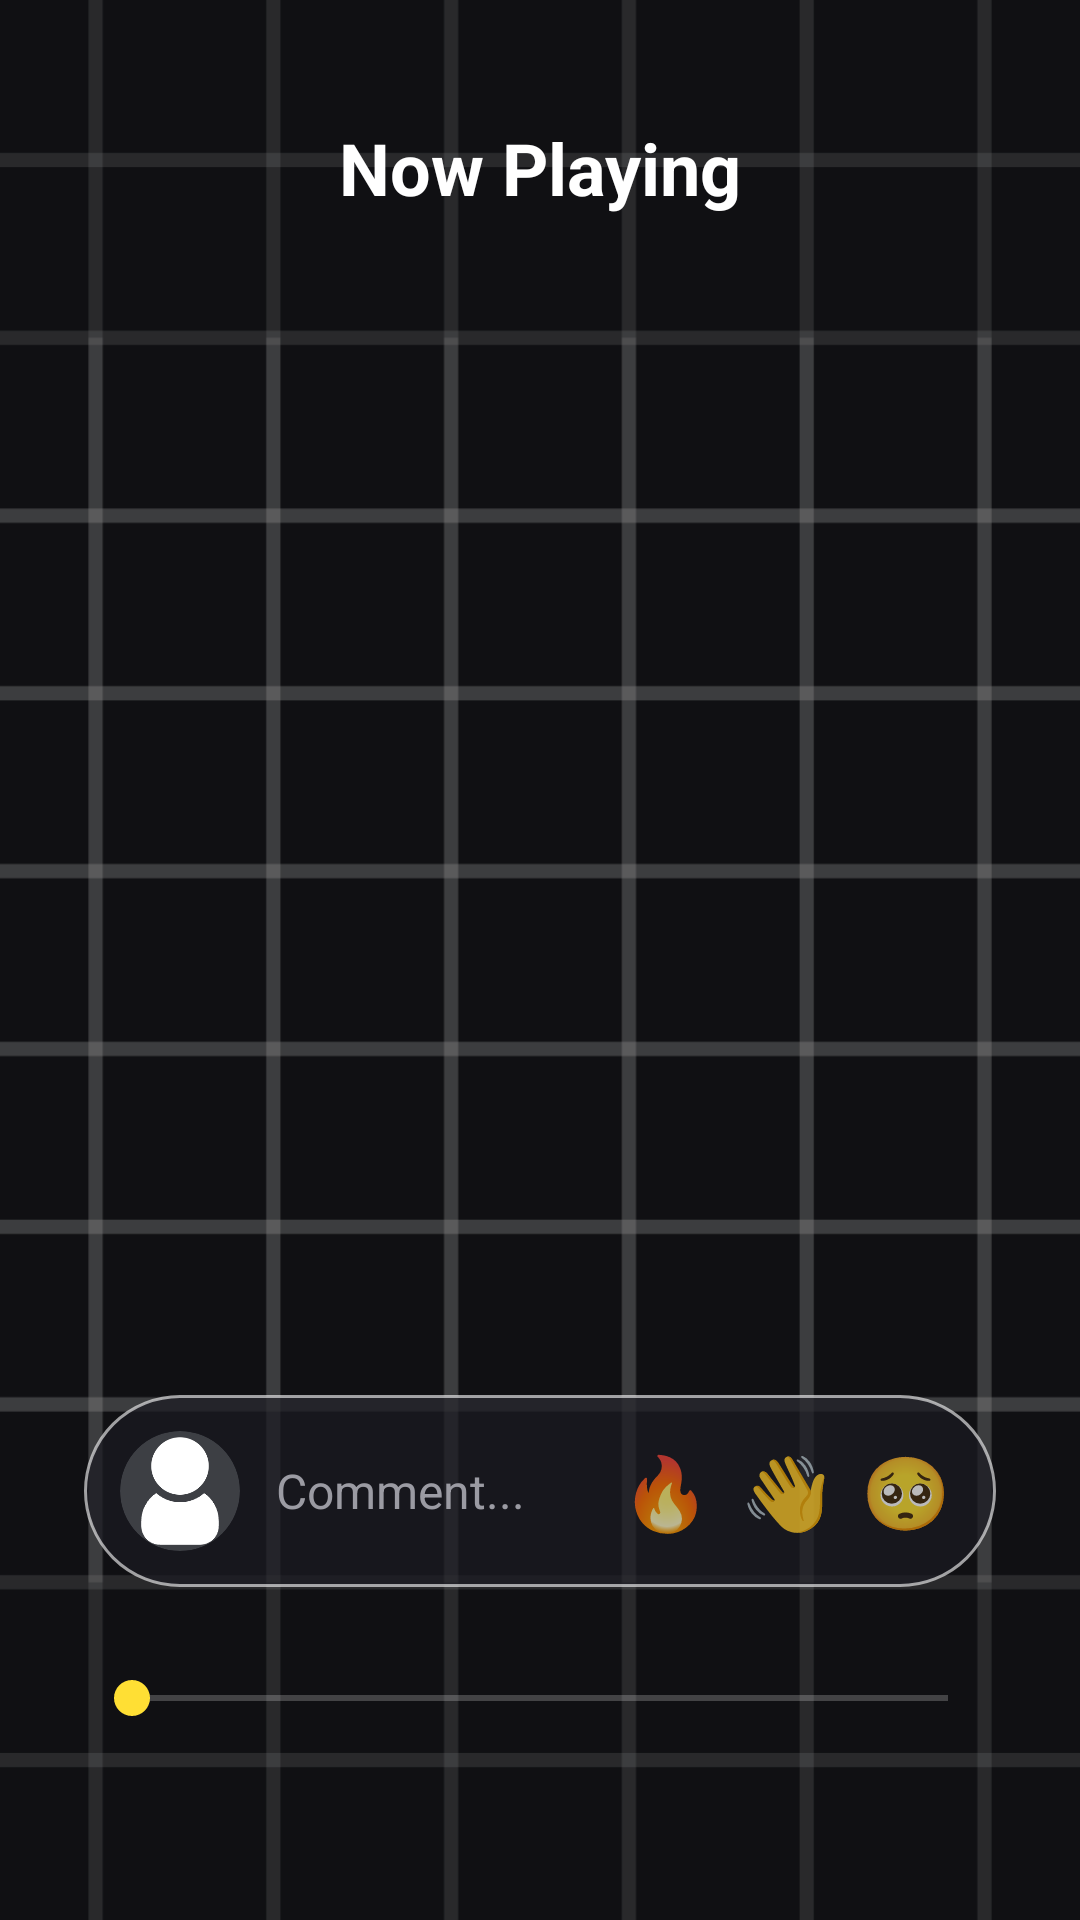

The Android layout XML behind this screen, and the referenced resources:
<!-- AndroidManifest.xml: application theme Theme.MaterialComponents.NoActionBar -->
<!-- res/layout/fragment_now_playing.xml -->
<?xml version="1.0" encoding="utf-8"?>
<FrameLayout xmlns:android="http://schemas.android.com/apk/res/android"
    xmlns:app="http://schemas.android.com/apk/res-auto"
    android:id="@+id/now_playing_root"
    android:layout_width="match_parent"
    android:layout_height="match_parent"
    >
    <ImageView
        android:id="@+id/now_playing_cover"
        android:layout_width="match_parent"
        android:layout_height="match_parent"
        android:alpha="0.52"
        android:contentDescription="@null"
        android:importantForAccessibility="no"
        android:scaleType="centerCrop"
        android:src="@drawable/ic_launcher_background" />
    <LinearLayout
        android:layout_width="match_parent"
        android:layout_height="match_parent"
        android:gravity="center_horizontal"
        android:orientation="vertical"
        android:paddingStart="28dp"
        android:paddingTop="32dp"
        android:paddingEnd="28dp"
        android:paddingBottom="28dp">
        <LinearLayout
            android:layout_width="match_parent"
            android:layout_height="wrap_content"
            android:gravity="center_vertical">
            <ImageButton
                android:id="@+id/now_playing_back"
                android:layout_width="48dp"
                android:layout_height="48dp"
                android:background="@android:color/transparent"
                android:scaleType="centerInside"
                android:contentDescription="@string/back"
                android:src="@drawable/back"
                app:tint="@color/white"
                />

            <TextView
                android:layout_width="0dp"
                android:layout_height="wrap_content"
                android:layout_weight="1"
                android:gravity="center"
                android:text="@string/now_playing"
                android:textColor="@color/white"
                android:textSize="24sp"
                android:textStyle="bold" />
            <ImageButton
                android:id="@+id/now_playing_more"
                android:layout_width="48dp"
                android:layout_height="48dp"
                android:background="@null"
                android:contentDescription="@string/more"
                android:src="@drawable/more"
                android:scaleType="centerInside"
                app:tint="@color/white"
                />
        </LinearLayout>
        <Space
            android:layout_width="match_parent"
            android:layout_height="0dp"
            android:layout_weight="1" />
        <TextView
            android:id="@+id/now_playing_title"
            android:layout_width="match_parent"
            android:layout_height="wrap_content"
            android:gravity="center"
            android:maxLines="1"
            android:ellipsize="marquee"
            android:textColor="@color/white"
            android:textSize="28sp"
            android:textStyle="bold" />
        <TextView
            android:id="@+id/now_playing_artist"
            android:layout_width="match_parent"
            android:layout_height="wrap_content"
            android:layout_marginTop="8dp"
            android:gravity="center"
            android:textColor="@color/muted_text"
            android:textSize="18sp" />

        <LinearLayout
            android:id="@+id/now_playing_comment_bar"
            android:layout_width="match_parent"
            android:layout_height="64dp"
            android:layout_marginTop="24dp"
            android:background="@drawable/comment_bar_background"
            android:gravity="center_vertical"
            android:orientation="horizontal"
            android:paddingStart="12dp"
            android:paddingEnd="10dp">

            <ImageView
                android:id="@+id/comment_avatar"
                android:layout_width="40dp"
                android:layout_height="40dp"
                android:background="@drawable/comment_avatar_background"
                android:clipToOutline="true"
                android:contentDescription="@string/comment_avatar_description"
                android:scaleType="centerCrop"
                android:src="@drawable/account" />

            <EditText
                android:id="@+id/comment_input"
                android:layout_width="0dp"
                android:layout_height="wrap_content"
                android:layout_marginStart="12dp"
                android:layout_weight="1"
                android:background="@android:color/transparent"
                android:hint="@string/comment_hint"
                android:imeOptions="actionSend"
                android:inputType="textCapSentences|textMultiLine"
                android:maxLines="1"
                android:padding="0dp"
                android:textColor="@color/white"
                android:textColorHint="@color/muted_text"
                android:textSize="16sp" />

            <TextView
                android:id="@+id/comment_fire"
                android:layout_width="40dp"
                android:layout_height="match_parent"
                android:clickable="true"
                android:contentDescription="@string/comment_fire"
                android:focusable="true"
                android:gravity="center"
                android:text="🔥"
                android:textSize="24sp" />

            <TextView
                android:id="@+id/comment_wave"
                android:layout_width="40dp"
                android:layout_height="match_parent"
                android:clickable="true"
                android:contentDescription="@string/comment_wave"
                android:focusable="true"
                android:gravity="center"
                android:text="👋"
                android:textSize="24sp" />

            <TextView
                android:id="@+id/comment_cry"
                android:layout_width="40dp"
                android:layout_height="match_parent"
                android:clickable="true"
                android:contentDescription="@string/comment_cry"
                android:focusable="true"
                android:gravity="center"
                android:text="🥺"
                android:textSize="24sp" />
        </LinearLayout>

        <SeekBar
            android:id="@+id/now_playing_seek"
            android:layout_width="match_parent"
            android:layout_height="wrap_content"
            android:layout_marginTop="28dp"
            android:max="1000"
            android:progressTint="@color/white"
            android:thumbTint="@color/accent_yellow" />
        <LinearLayout
            android:id="@+id/now_playing_controls"
            android:layout_width="match_parent"
            android:layout_height="wrap_content"
            android:gravity="center"
            android:layout_marginTop="28dp"
            android:visibility="gone">
            <ImageButton
                android:id="@+id/now_playing_previous"
                android:layout_width="64dp"
                android:layout_height="64dp"
                android:background="@null"
                android:scaleType="centerInside"
                android:contentDescription="@string/previous_song"
                app:tint="@color/white"
                android:layout_marginEnd="10dp"
                android:src="@drawable/rewind"
                />
            <ImageButton
                android:id="@+id/now_playing_play_pause"
                android:layout_width="80dp"
                android:layout_height="80dp"
                android:background="@null"
                android:scaleType="centerInside"
                app:tint="@color/white"
                android:layout_marginEnd="10dp"
                android:contentDescription="@string/play_pause"
                android:src="@drawable/resume"
                />
            <ImageButton
                android:id="@+id/now_playing_next"
                android:layout_width="64dp"
                android:layout_height="64dp"
                android:background="@null"
                android:scaleType="centerInside"
                app:tint="@color/white"

                android:contentDescription="@string/next_song"
                android:src="@drawable/fastforwad"
                />
        </LinearLayout>
        <TextView
            android:id="@+id/now_playing_time"
            android:layout_width="wrap_content"
            android:layout_height="wrap_content"
            android:layout_marginTop="18dp"
            android:textColor="@color/muted_text" />
    </LinearLayout>
    <ProgressBar
        android:id="@+id/now_playing_loading"
        android:layout_width="wrap_content"
        android:layout_height="wrap_content"
        android:layout_gravity="center"
        android:visibility="gone" />
    <TextView
        android:id="@+id/now_playing_error"
        android:layout_width="match_parent"
        android:layout_height="wrap_content"
        android:layout_gravity="center"
        android:gravity="center"
        android:padding="24dp"
        android:textColor="@color/white"
        android:visibility="gone" />
</FrameLayout>
<!-- resources referenced by this layout -->
<resources>
  <color name="accent_yellow">#FFFFDF34</color>
  <color name="muted_text">#FF9B9BA3</color>
  <color name="white">#FFFFFFFF</color>
  <!-- drawable account: png bitmap (drawable-nodpi, 5773 bytes) -->
  <!-- drawable comment_avatar_background (drawable) -->
  <?xml version="1.0" encoding="utf-8"?>
  <shape xmlns:android="http://schemas.android.com/apk/res/android"
      android:shape="oval">
  
      <solid android:color="#66777A80" />
  </shape>
  <!-- drawable comment_bar_background (drawable) -->
  <?xml version="1.0" encoding="utf-8"?>
  <shape xmlns:android="http://schemas.android.com/apk/res/android"
      android:shape="rectangle">
  
      <solid android:color="#B31A1A22" />
      <stroke
          android:width="1dp"
          android:color="#99FFFFFF" />
      <corners android:radius="36dp" />
  </shape>
  <!-- drawable fastforwad: png bitmap (drawable-nodpi, 5478 bytes) -->
  <!-- drawable ic_launcher_background: vector/xml drawable (drawable, 5618 chars, omitted) -->
  <!-- drawable resume: png bitmap (drawable-nodpi, 12710 bytes) -->
  <!-- drawable rewind: png bitmap (drawable-nodpi, 5566 bytes) -->
  <string name="back">Quay lại</string>
  <string name="comment_avatar_description">Ảnh đại diện người bình luận</string>
  <string name="comment_cry">Thả reaction khuôn mặt rưng rưng</string>
  <string name="comment_fire">Thả reaction lửa</string>
  <string name="comment_hint">Comment...</string>
  <string name="comment_wave">Thả reaction vẫy tay</string>
  <string name="more">Thêm</string>
  <string name="next_song">Bài tiếp theo</string>
  <string name="now_playing">Now Playing</string>
  <string name="play_pause">Phát hoặc tạm dừng</string>
  <string name="previous_song">Bài trước</string>
</resources>
